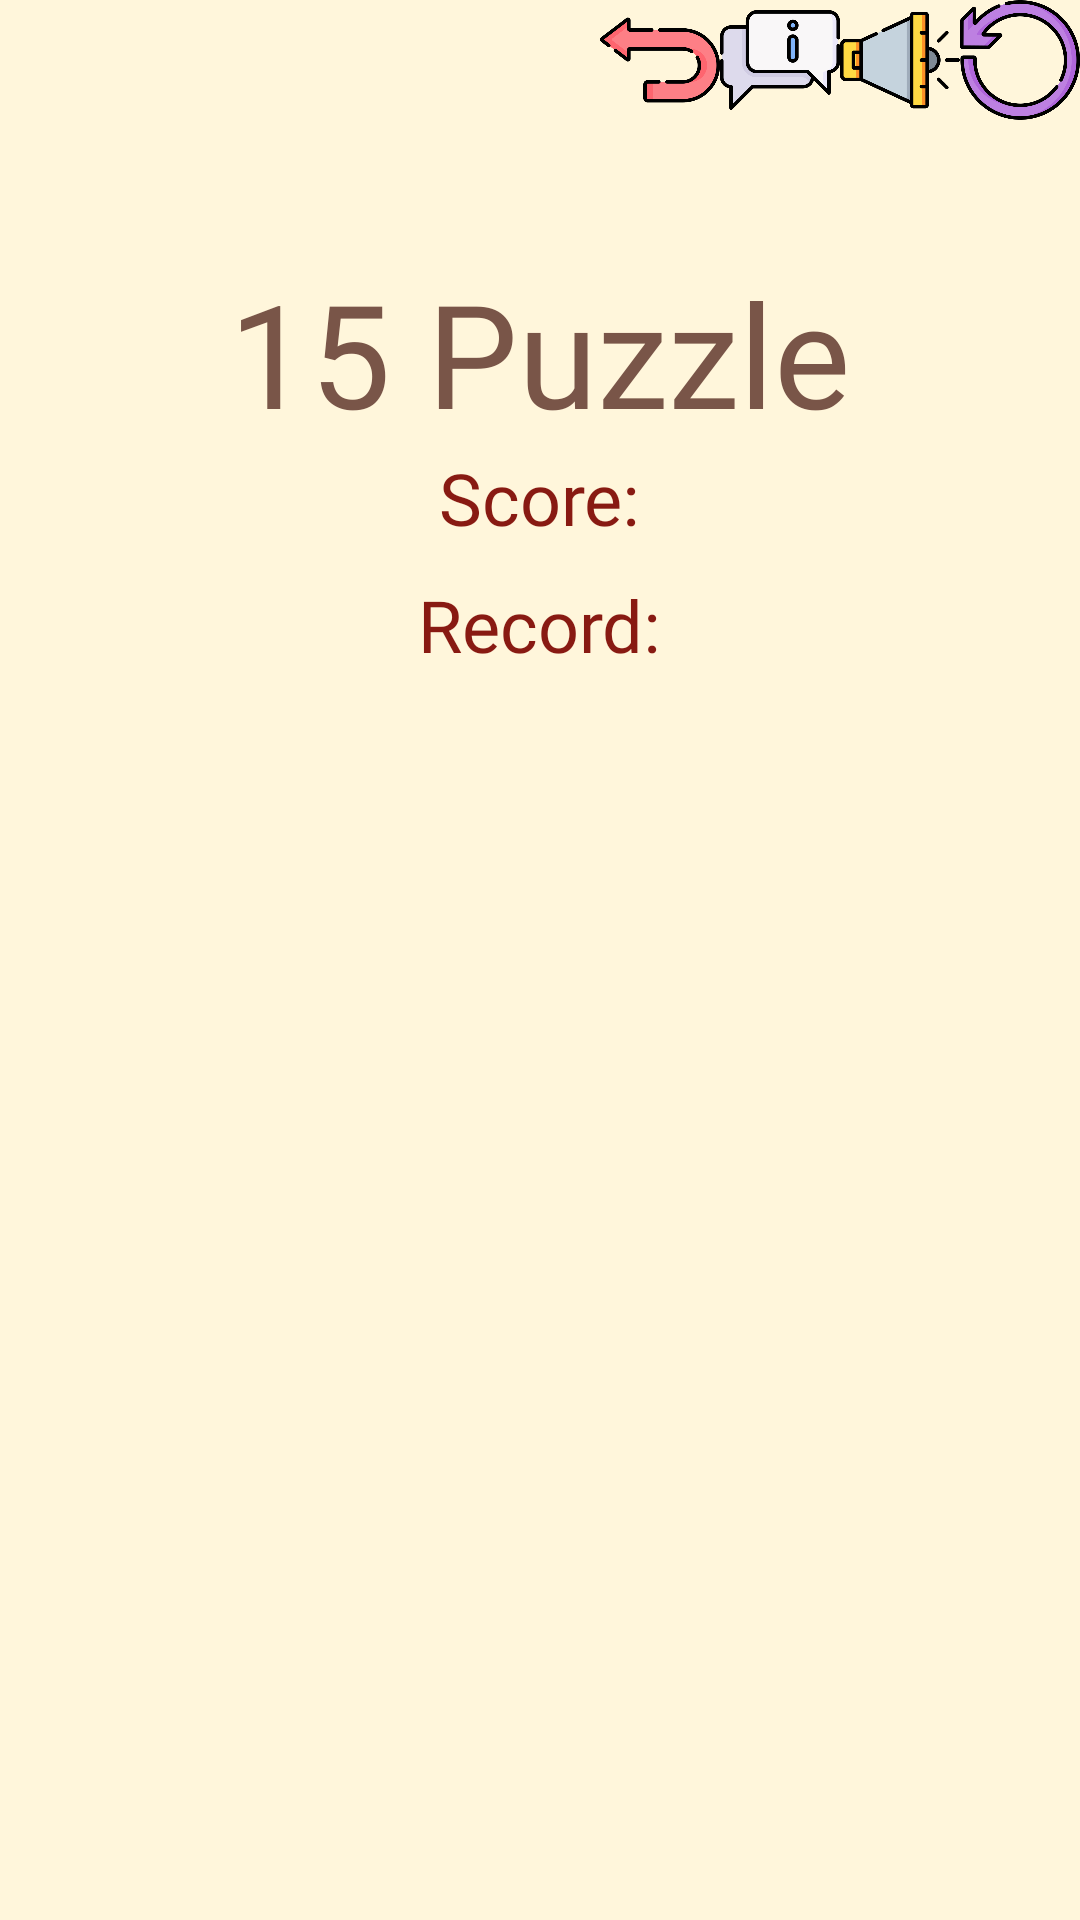

Reconstruct the res/layout file that produces this screen, plus the resources it refers to.
<!-- AndroidManifest.xml: application theme Theme.NewOrder -->
<!-- res/layout/activity_game16.xml -->
<?xml version="1.0" encoding="utf-8"?>
<RelativeLayout xmlns:android="http://schemas.android.com/apk/res/android"
    android:layout_width="match_parent"
    android:layout_height="match_parent"
    android:background="@color/cream">

    <LinearLayout
        android:layout_width="wrap_content"
        android:layout_height="wrap_content"
        android:layout_gravity="end"
        android:orientation="horizontal"
        android:layout_marginBottom="10dp"
        android:layout_alignParentRight="true"
        android:layout_alignParentEnd="true">

        <ImageView
            android:id="@+id/bBackMenu"
            android:layout_width="40dp"
            android:layout_height="40dp"
            android:background="@drawable/ic_back"
            android:contentDescription="@string/button" />

        <ImageView
            android:id="@+id/bAboutGame"
            android:layout_width="40dp"
            android:layout_height="40dp"
            android:contentDescription="@string/button"
            android:src="@drawable/ic_info" />

        <ImageView
            android:id="@+id/sound_off_reg"
            android:layout_width="40dp"
            android:layout_height="40dp"
            android:contentDescription="@string/button"
            android:src="@drawable/sound_on" />

        <ImageView
            android:id="@+id/bNewGame"
            android:layout_width="40dp"
            android:layout_height="40dp"
            android:background="@drawable/ic_reload"
            android:contentDescription="@string/button" />

    </LinearLayout>

    <LinearLayout
        android:layout_width="match_parent"
        android:layout_height="match_parent"
        android:layout_gravity="center"
        android:gravity="center"
        android:orientation="vertical">

        <TextView
            android:id="@+id/tPyatnashki"
            android:layout_width="wrap_content"
            android:layout_height="wrap_content"
            android:fontFamily="@font/amatic_bold"
            android:text="@string/_15_puzzle"
            android:textColor="@color/brown"
            android:textSize="48sp" />

        <LinearLayout
            android:layout_width="wrap_content"
            android:layout_height="wrap_content"
            android:layout_gravity="center_horizontal"
            android:layout_marginBottom="10dp"
            android:orientation="horizontal">

            <TextView
                android:id="@+id/tSScore"
                android:layout_width="wrap_content"
                android:layout_height="wrap_content"
                android:fontFamily="@font/amatic_bold"
                android:text="@string/score"
                android:textColor="@color/bordo"
                android:textSize="24sp" />


            <TextView
                android:id="@+id/tScore"
                android:layout_width="wrap_content"
                android:layout_height="wrap_content"
                android:fontFamily="@font/amatic_bold"

                android:textColor="@color/bordo"
                android:textSize="24sp" />
        </LinearLayout>

        <LinearLayout
            android:layout_width="wrap_content"
            android:layout_height="wrap_content"
            android:layout_gravity="center_horizontal"
            android:layout_marginBottom="10dp"
            android:orientation="horizontal">

            <TextView
                android:id="@+id/tBestSScore"
                android:layout_width="wrap_content"
                android:layout_height="wrap_content"
                android:fontFamily="@font/amatic_bold"
                android:text="@string/record"

                android:textColor="@color/bordo"
                android:textSize="24sp" />

            <TextView
                android:id="@+id/tBestScore"
                android:layout_width="wrap_content"
                android:layout_height="wrap_content"
                android:fontFamily="@font/amatic_bold"

                android:textColor="@color/bordo"
                android:textSize="24sp" />
        </LinearLayout>

        <GridLayout
            android:layout_width="wrap_content"
            android:layout_height="wrap_content"
            android:layout_gravity="center"
            android:background="?android:attr/selectableItemBackground"
            android:columnCount="4"
            android:rowCount="4">

            <ImageView
                android:id="@+id/b1500"
                android:layout_width="80dp"
                android:layout_height="80dp"
                android:layout_row="0"
                android:layout_column="0"

                android:contentDescription="@string/button" />

            <ImageView
                android:id="@+id/b1501"
                android:layout_width="80dp"
                android:layout_height="80dp"
                android:layout_row="0"
                android:layout_column="1"
                android:contentDescription="@string/button" />

            <ImageView
                android:id="@+id/b1502"
                android:layout_width="80dp"
                android:layout_height="80dp"
                android:layout_row="0"
                android:layout_column="2"
                android:contentDescription="@string/button" />

            <ImageView
                android:id="@+id/b1503"
                android:layout_width="80dp"
                android:layout_height="80dp"
                android:layout_row="0"
                android:layout_column="3"
                android:contentDescription="@string/button" />

            <ImageView
                android:id="@+id/b1510"
                android:layout_width="80dp"
                android:layout_height="80dp"
                android:layout_row="1"
                android:layout_column="0"
                android:contentDescription="@string/button" />

            <ImageView
                android:id="@+id/b1511"
                android:layout_width="80dp"
                android:layout_height="80dp"
                android:layout_row="1"
                android:layout_column="1"
                android:contentDescription="@string/button" />

            <ImageView
                android:id="@+id/b1512"
                android:layout_width="80dp"
                android:layout_height="80dp"
                android:layout_row="1"
                android:layout_column="2"
                android:contentDescription="@string/button" />

            <ImageView
                android:id="@+id/b1513"
                android:layout_width="80dp"
                android:layout_height="80dp"
                android:layout_row="1"
                android:layout_column="3"
                android:contentDescription="@string/button" />

            <ImageView
                android:id="@+id/b1520"
                android:layout_width="80dp"
                android:layout_height="80dp"
                android:layout_row="2"
                android:layout_column="0"
                android:contentDescription="@string/button" />

            <ImageView
                android:id="@+id/b1521"
                android:layout_width="80dp"
                android:layout_height="80dp"
                android:layout_row="2"
                android:layout_column="1"
                android:contentDescription="@string/button" />

            <ImageView
                android:id="@+id/b1522"
                android:layout_width="80dp"
                android:layout_height="80dp"
                android:layout_row="2"
                android:layout_column="2"
                android:contentDescription="@string/button" />

            <ImageView
                android:id="@+id/b1523"
                android:layout_width="80dp"
                android:layout_height="80dp"
                android:layout_row="2"
                android:layout_column="3"
                android:contentDescription="@string/button" />

            <ImageView
                android:id="@+id/b1530"
                android:layout_width="80dp"
                android:layout_height="80dp"
                android:layout_row="3"
                android:layout_column="0"
                android:contentDescription="@string/button" />

            <ImageView
                android:id="@+id/b1531"
                android:layout_width="80dp"
                android:layout_height="80dp"
                android:layout_row="3"
                android:layout_column="1"
                android:contentDescription="@string/button" />

            <ImageView
                android:id="@+id/b1532"
                android:layout_width="80dp"
                android:layout_height="80dp"
                android:layout_row="3"
                android:layout_column="2"
                android:contentDescription="@string/button" />

            <ImageView
                android:id="@+id/b1533"
                android:layout_width="80dp"
                android:layout_height="80dp"
                android:layout_row="3"
                android:layout_column="3"
                android:contentDescription="@string/button" />
        </GridLayout>

    </LinearLayout>
</RelativeLayout>
<!-- resources referenced by this layout -->
<resources>
  <color name="bordo">#881A12</color>
  <color name="brown">#FF795548</color>
  <color name="cream">#FFFFF6DB</color>
  <!-- drawable ic_back: png bitmap (drawable, 18278 bytes) -->
  <!-- drawable ic_info: png bitmap (drawable, 15104 bytes) -->
  <!-- drawable ic_reload: png bitmap (drawable, 40288 bytes) -->
  <!-- drawable sound_on: png bitmap (drawable-hdpi, 11083 bytes) -->
  <string name="_15_puzzle">15 Puzzle</string>
  <string name="button">button</string>
  <string name="record">Record:</string>
  <string name="score">Score:</string>
  <style name="Theme.NewOrder" parent="Theme.MaterialComponents.DayNight.NoActionBar">
          
          <item name="colorPrimary">@color/bordo</item>
          <item name="colorPrimaryVariant">@color/cream</item>
          <item name="colorOnPrimary">@color/yellow</item>
          
          <item name="colorSecondary">@color/bordo</item>
          <item name="colorSecondaryVariant">@color/cream</item>
          <item name="colorOnSecondary">@color/yellow</item>
          
          <item name="android:statusBarColor" tools:targetApi="l">@color/white</item>
          
      </style>
  <color name="yellow">#DAC933</color>
  <color name="white">#FFFFFFFF</color>
</resources>
